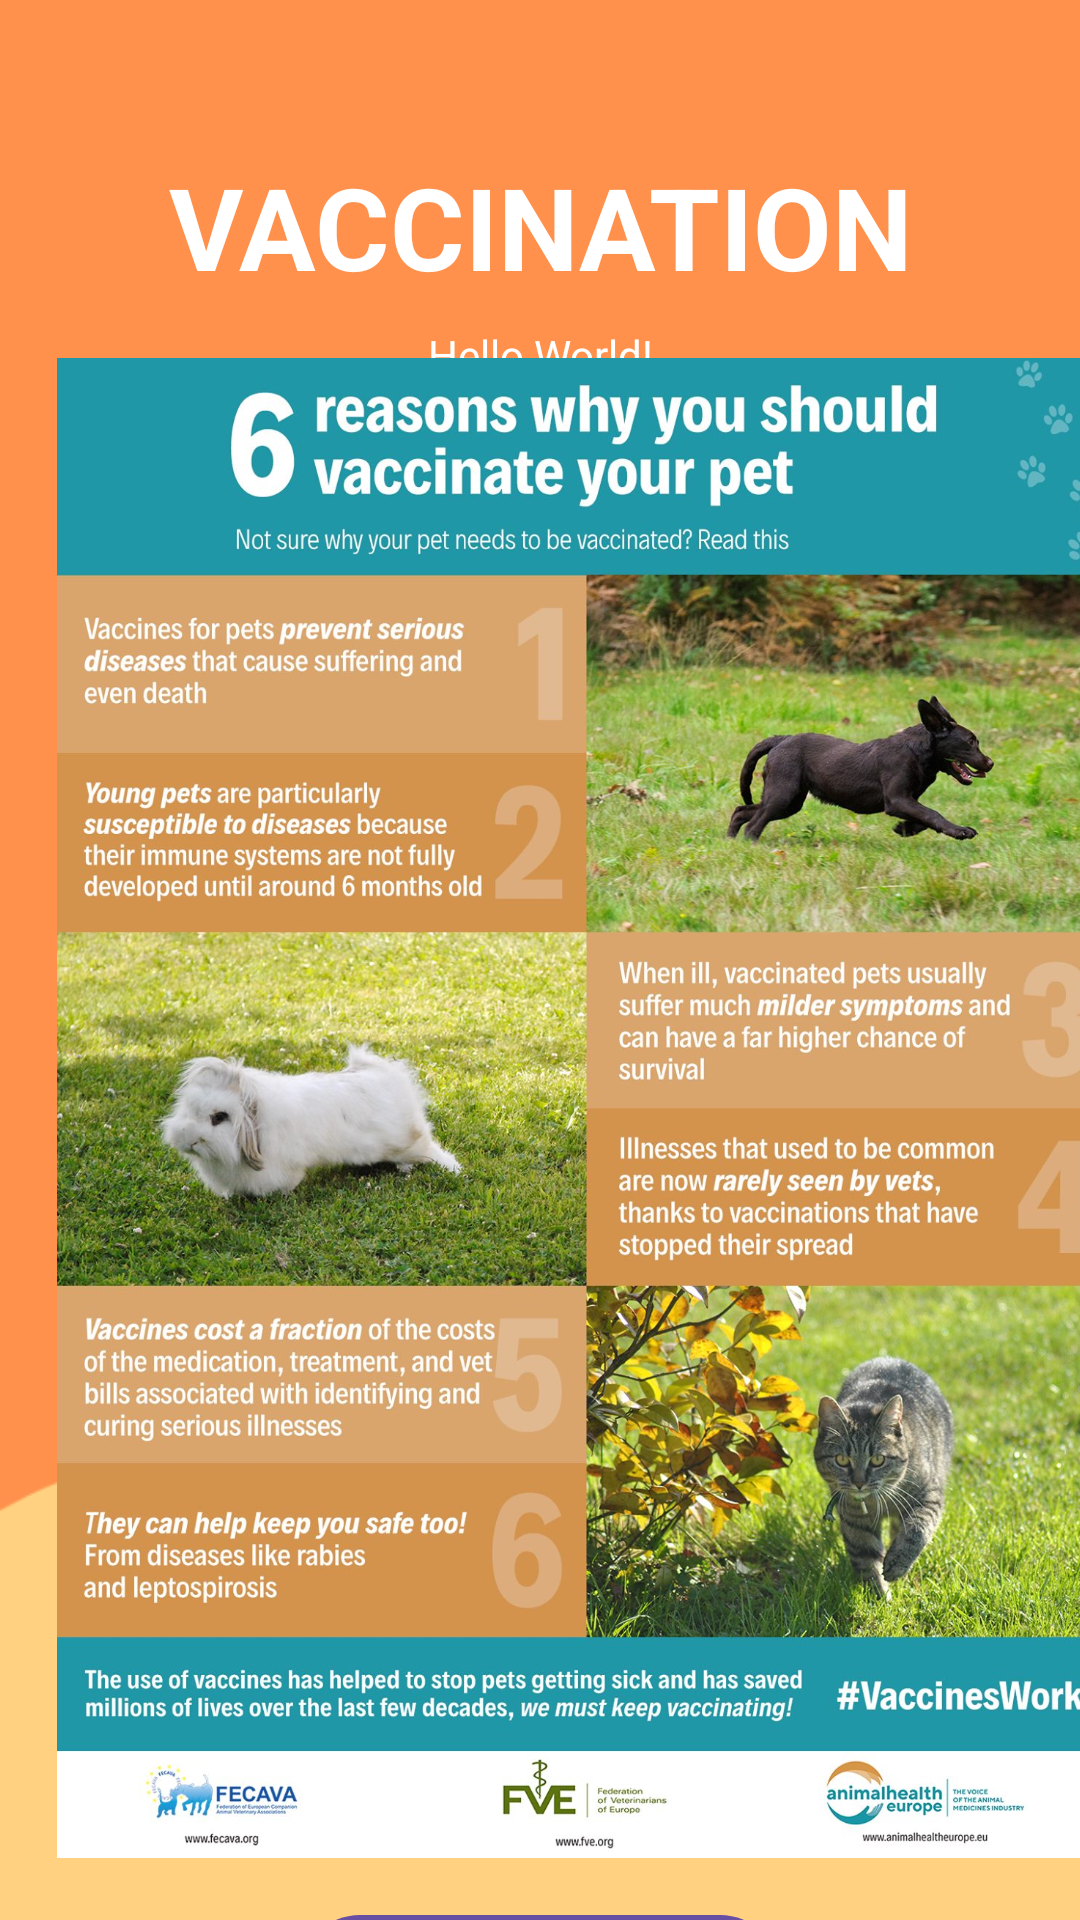

Reconstruct the res/layout file that produces this screen, plus the resources it refers to.
<!-- AndroidManifest.xml: application theme Theme.Material3.Light -->
<!-- res/layout/activity_vaccination.xml -->
<?xml version="1.0" encoding="utf-8"?>
<androidx.constraintlayout.widget.ConstraintLayout xmlns:android="http://schemas.android.com/apk/res/android"
    xmlns:app="http://schemas.android.com/apk/res-auto"
    xmlns:tools="http://schemas.android.com/tools"
    android:layout_width="match_parent"
    android:layout_height="match_parent"
    tools:context=".Vaccination"
    android:orientation="vertical"
    android:background="@drawable/bg">


    <TextView
        android:id="@+id/titleHome"
        android:layout_width="match_parent"
        android:layout_height="wrap_content"
        android:gravity="center_horizontal"
        android:layout_centerHorizontal="true"
        android:layout_marginTop="50dp"
        android:text="VACCINATION"
        android:textColor="@color/white"
        android:textSize="38sp"
        android:textStyle="bold"
        app:layout_constraintEnd_toEndOf="parent"
        app:layout_constraintStart_toStartOf="parent"
        app:layout_constraintTop_toTopOf="parent"
/>


    <TextView
        android:id="@+id/user_details"
        android:layout_width="match_parent"
        android:layout_height="wrap_content"
        android:layout_marginTop="8dp"
        android:gravity="center_horizontal"
        android:text="Hello World!"
        android:textColor="@color/white"
        app:layout_constraintTop_toBottomOf="@+id/titleHome"
        />


    <ImageView
        android:id="@+id/imageView3"
        android:layout_width="391dp"
        android:layout_height="500dp"
        android:layout_marginBottom="52dp"
        app:layout_constraintBottom_toBottomOf="parent"
        app:layout_constraintTop_toBottomOf="@+id/user_details"
        app:layout_constraintVertical_bias="0.215"
        app:srcCompat="@drawable/vaccination"
        tools:layout_editor_absoluteX="16dp" />

    <Button
        android:id="@+id/backToHealth"
        android:layout_width="match_parent"
        android:layout_height="wrap_content"
        android:gravity="center"
        android:text="@string/back_to_health"
        android:layout_marginStart="100dp"
        android:layout_marginEnd="100dp"
        android:layout_gravity="bottom"
        android:layout_marginTop="15dp"
        app:layout_constraintTop_toBottomOf="@id/imageView3"/>


</androidx.constraintlayout.widget.ConstraintLayout>
<!-- resources referenced by this layout -->
<resources>
  <color name="white">#FFFFFFFF</color>
  <!-- drawable bg: png bitmap (drawable, 6590 bytes) -->
  <!-- drawable vaccination: jpg bitmap (drawable, 465099 bytes) -->
  <string name="back_to_health">Back to Health</string>
</resources>
